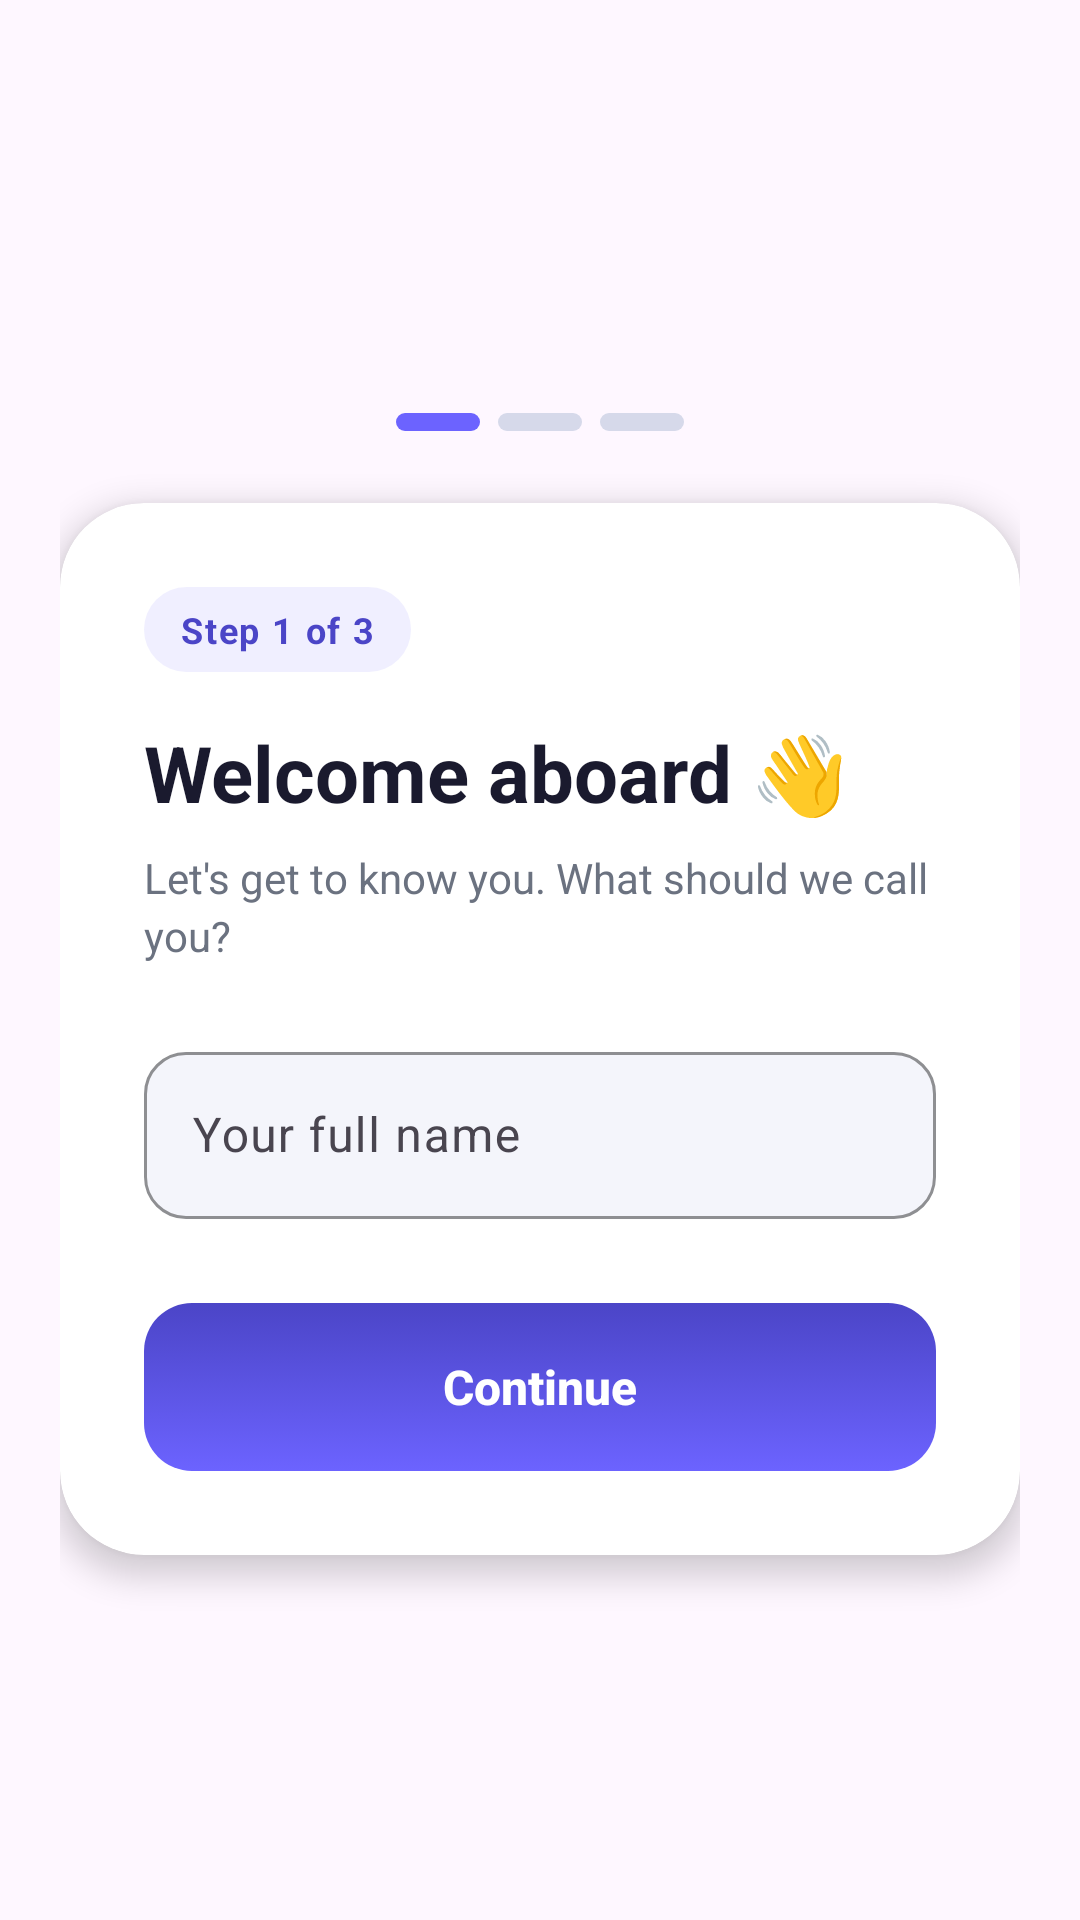

Produce the Android XML layout that renders to this screen, including the resource entries it uses.
<!-- AndroidManifest.xml: application theme Theme.Homework1 -->
<!-- res/layout/fragment_1.xml -->
<?xml version="1.0" encoding="utf-8"?>
<ScrollView xmlns:android="http://schemas.android.com/apk/res/android"
    xmlns:app="http://schemas.android.com/apk/res-auto"
    android:layout_width="match_parent"
    android:layout_height="match_parent"
    android:fillViewport="true"
    android:overScrollMode="never">

    <LinearLayout
        android:layout_width="match_parent"
        android:layout_height="wrap_content"
        android:orientation="vertical"
        android:gravity="center"
        android:paddingHorizontal="20dp"
        android:paddingTop="48dp"
        android:paddingBottom="32dp">

        <LinearLayout
            android:layout_width="wrap_content"
            android:layout_height="wrap_content"
            android:orientation="horizontal"
            android:layout_marginBottom="24dp">

            <View
                android:layout_width="28dp"
                android:layout_height="6dp"
                android:layout_marginEnd="6dp"
                android:background="@drawable/bg_step_active" />

            <View
                android:layout_width="28dp"
                android:layout_height="6dp"
                android:layout_marginEnd="6dp"
                android:background="@drawable/bg_step_inactive" />

            <View
                android:layout_width="28dp"
                android:layout_height="6dp"
                android:background="@drawable/bg_step_inactive" />
        </LinearLayout>

        <com.google.android.material.card.MaterialCardView
            android:layout_width="match_parent"
            android:layout_height="wrap_content"
            app:cardBackgroundColor="@color/surface_card"
            app:cardCornerRadius="28dp"
            app:cardElevation="6dp"
            app:strokeWidth="0dp">

            <LinearLayout
                android:layout_width="match_parent"
                android:layout_height="wrap_content"
                android:orientation="vertical"
                android:padding="28dp">

                <TextView
                    android:layout_width="wrap_content"
                    android:layout_height="wrap_content"
                    android:background="@drawable/bg_eyebrow"
                    android:paddingHorizontal="12dp"
                    android:paddingVertical="6dp"
                    android:text="@string/f1_eyebrow"
                    android:textColor="@color/brand_primary_dark"
                    android:textSize="12sp"
                    android:textStyle="bold"
                    android:letterSpacing="0.05" />

                <TextView
                    android:layout_width="wrap_content"
                    android:layout_height="wrap_content"
                    android:layout_marginTop="16dp"
                    android:text="@string/f1_title"
                    android:textColor="@color/text_primary"
                    android:textSize="26sp"
                    android:textStyle="bold" />

                <TextView
                    android:layout_width="match_parent"
                    android:layout_height="wrap_content"
                    android:layout_marginTop="8dp"
                    android:text="@string/f1_subtitle"
                    android:textColor="@color/text_secondary"
                    android:textSize="14sp"
                    android:lineSpacingExtra="3dp" />

                <com.google.android.material.textfield.TextInputLayout
                    android:id="@+id/tilName"
                    style="@style/Widget.Material3.TextInputLayout.OutlinedBox"
                    android:layout_width="match_parent"
                    android:layout_height="wrap_content"
                    android:layout_marginTop="24dp"
                    android:hint="@string/f1_name_hint"
                    app:boxBackgroundColor="@color/surface_input"
                    app:boxStrokeColor="@color/brand_primary"
                    app:boxCornerRadiusTopStart="14dp"
                    app:boxCornerRadiusTopEnd="14dp"
                    app:boxCornerRadiusBottomStart="14dp"
                    app:boxCornerRadiusBottomEnd="14dp"
                    app:hintTextColor="@color/text_secondary">

                    <com.google.android.material.textfield.TextInputEditText
                        android:id="@+id/etName"
                        android:layout_width="match_parent"
                        android:layout_height="wrap_content"
                        android:inputType="textPersonName|textCapWords"
                        android:textColor="@color/text_primary"
                        android:textSize="16sp" />
                </com.google.android.material.textfield.TextInputLayout>

                <Button
                    android:id="@+id/btnContinue"
                    android:layout_width="match_parent"
                    android:layout_height="56dp"
                    android:layout_marginTop="28dp"
                    android:background="@drawable/bg_button_primary"
                    android:text="@string/f1_continue"
                    android:textAllCaps="false"
                    android:textColor="@color/white"
                    android:textSize="16sp"
                    android:textStyle="bold"
                    android:stateListAnimator="@null" />
            </LinearLayout>
        </com.google.android.material.card.MaterialCardView>
    </LinearLayout>
</ScrollView>
<!-- resources referenced by this layout -->
<resources>
  <color name="brand_primary">#6C63FF</color>
  <color name="brand_primary_dark">#4B45C7</color>
  <color name="surface_card">#FFFFFFFF</color>
  <color name="surface_input">#F4F5FB</color>
  <color name="text_primary">#1A1A2E</color>
  <color name="text_secondary">#6B7280</color>
  <color name="white">#FFFFFFFF</color>
  <!-- drawable bg_button_primary (drawable) -->
  <?xml version="1.0" encoding="utf-8"?>
  <selector xmlns:android="http://schemas.android.com/apk/res/android">
      <item android:state_enabled="false">
          <shape android:shape="rectangle">
              <solid android:color="@color/state_disabled" />
              <corners android:radius="16dp" />
          </shape>
      </item>
      <item android:state_pressed="true">
          <shape android:shape="rectangle">
              <solid android:color="@color/brand_primary_dark" />
              <corners android:radius="16dp" />
          </shape>
      </item>
      <item>
          <shape android:shape="rectangle">
              <gradient
                  android:angle="90"
                  android:startColor="@color/brand_primary"
                  android:endColor="@color/brand_primary_dark" />
              <corners android:radius="16dp" />
          </shape>
      </item>
  </selector>
  <!-- drawable bg_eyebrow (drawable) -->
  <?xml version="1.0" encoding="utf-8"?>
  <shape xmlns:android="http://schemas.android.com/apk/res/android"
      android:shape="rectangle">
      <solid android:color="#1A6C63FF" />
      <corners android:radius="100dp" />
      <padding android:left="12dp" android:right="12dp" android:top="6dp" android:bottom="6dp" />
  </shape>
  <!-- drawable bg_step_active (drawable) -->
  <?xml version="1.0" encoding="utf-8"?>
  <shape xmlns:android="http://schemas.android.com/apk/res/android"
      android:shape="rectangle">
      <solid android:color="@color/step_active" />
      <corners android:radius="100dp" />
  </shape>
  <!-- drawable bg_step_inactive (drawable) -->
  <?xml version="1.0" encoding="utf-8"?>
  <shape xmlns:android="http://schemas.android.com/apk/res/android"
      android:shape="rectangle">
      <solid android:color="@color/step_inactive" />
      <corners android:radius="100dp" />
  </shape>
  <string name="f1_continue">Continue</string>
  <string name="f1_eyebrow">Step 1 of 3</string>
  <string name="f1_name_hint">Your full name</string>
  <string name="f1_subtitle">Let\'s get to know you. What should we call you?</string>
  <string name="f1_title">Welcome aboard 👋</string>
  <style name="Theme.Homework1" parent="Base.Theme.Homework1" />
  <color name="state_disabled">#CFD2E0</color>
  <color name="step_active">#6C63FF</color>
  <color name="step_inactive">#D6D9EA</color>
  <style name="Base.Theme.Homework1" parent="Theme.Material3.DayNight.NoActionBar">
          <item name="colorPrimary">@color/brand_primary</item>
          <item name="colorOnPrimary">@color/white</item>
          <item name="colorPrimaryContainer">@color/brand_primary_light</item>
          <item name="colorOnPrimaryContainer">@color/white</item>
          <item name="colorSecondary">@color/brand_accent</item>
          <item name="android:statusBarColor">@android:color/transparent</item>
          <item name="android:windowLightStatusBar">true</item>
          <item name="android:textColorPrimary">@color/text_primary</item>
          <item name="android:textColorSecondary">@color/text_secondary</item>
      </style>
  <color name="brand_primary_light">#A5A0FF</color>
  <color name="brand_accent">#FFB400</color>
</resources>
